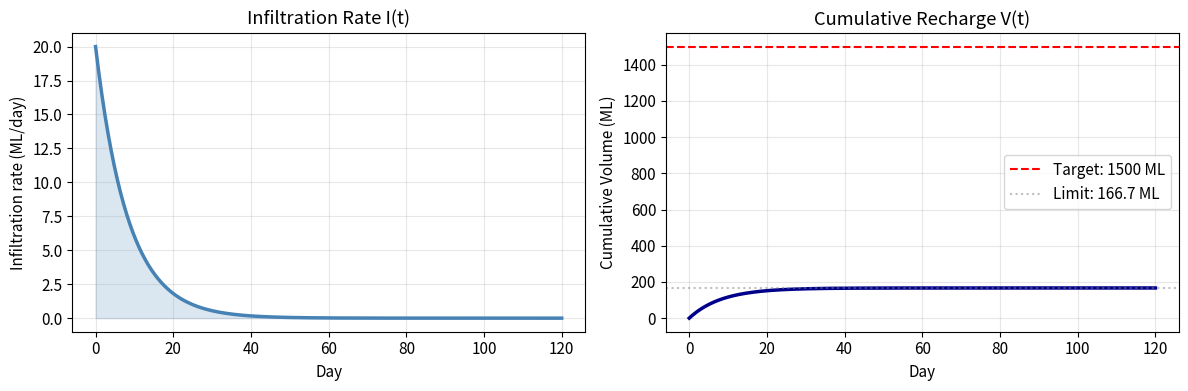

Reproduce this figure in Python.
# Run first — loads libraries for this session
%matplotlib inline
import matplotlib.pyplot as plt
import numpy as np
plt.rcParams.update({'figure.dpi': 120, 'font.size': 11})

# Groundwater infiltration model
def I(t):
    'Infiltration rate (ML/day) at day t.'
    return 20 * np.exp(-0.12 * t)

target_ML   = 1500
season_days = 120
cost_per_ML = 1500

print("Day | Rate (ML/day)")
print("-" * 22)
for t in [0, 10, 30, 60, 120]:
    print(f"  {t:3d} |  {I(t):6.3f}")

# A.1 — Cumulative volume V(t)
def V(t):
    'Cumulative volume (ML) recharged from day 0 to day t.'
    return (20 / 0.12) * (1 - np.exp(-0.12 * t))

print(f"V(10)  = {V(10):.1f} ML")
print(f"V(30)  = {V(30):.1f} ML")
print(f"V(120) = {V(120):.1f} ML")
print(f"Long-run limit = {20/0.12:.1f} ML")

# A.2 — Plot both
t_vals = np.linspace(0, 120, 300)

fig, (ax1, ax2) = plt.subplots(1, 2, figsize=(12, 4))

ax1.plot(t_vals, I(t_vals), "steelblue", lw=2.5)
ax1.fill_between(t_vals, I(t_vals), alpha=0.2, color="steelblue")
ax1.set_xlabel("Day"); ax1.set_ylabel("Infiltration rate (ML/day)")
ax1.set_title("Infiltration Rate I(t)"); ax1.grid(alpha=0.3)

ax2.plot(t_vals, V(t_vals), "darkblue", lw=2.5)
ax2.axhline(target_ML, color="red", ls="--", label=f"Target: {target_ML} ML")
ax2.axhline(20/0.12, color="gray", ls=":", alpha=0.5, label="Limit: 166.7 ML")
ax2.set_xlabel("Day"); ax2.set_ylabel("Cumulative Volume (ML)")
ax2.set_title("Cumulative Recharge V(t)"); ax2.legend(); ax2.grid(alpha=0.3)
plt.tight_layout(); plt.show()

# B.1 — Volume at end of season
V_season = V(season_days)
print(f"Volume recharged over {season_days} days: {V_season:.1f} ML")
print(f"Target: {target_ML} ML")
print(f"Target met? {V_season >= target_ML}")
print(f"Shortfall/surplus: {V_season - target_ML:+.1f} ML")
print(f"\nNote: long-run limit is {20/0.12:.1f} ML — target {target_ML} ML {'can' if 20/0.12 >= target_ML else 'CANNOT'} be met.")

# B.2 — Cost of water used
cost_total = V_season * cost_per_ML
print(f"Cost of {V_season:.0f} ML @ ${cost_per_ML}/ML: ${cost_total:,.0f}")

# C.1 — Day when rate drops to 1 ML/day
# I(t) = 1 → 20 e^{-0.12t} = 1 → t = -ln(1/20)/0.12
t_cutoff = -np.log(1 / 20) / 0.12
V_cutoff = V(t_cutoff)
print(f"Rate drops to 1 ML/day at t = {t_cutoff:.1f} days")
print(f"Volume by then: {V_cutoff:.1f} ML")
